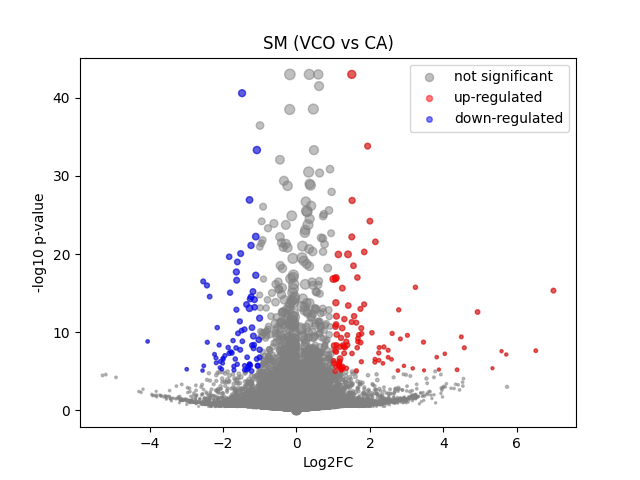

The data file committed next to this chart (first rows):
	gene	expression_1	expression_2	log2FC	-log10 p-val	significant
0	MIR1302-2HG	-4.307367e-09	-6.170012e-09	-2.6657335e-06	7.163	0
1	FAM138A	-4.307367e-09	-6.170012e-09	-2.6657335e-06	7.163	0
2	OR4F5	-4.307367e-09	-6.170012e-09	-2.6657335e-06	7.163	0
3	AL627309.1	0.003688	0.002911	-0.2614	0.08838	0
4	AL627309.3	-4.307367e-09	-6.170012e-09	-2.6657335e-06	7.163	0
5	AL627309.2	-4.307367e-09	-6.170012e-09	-2.6657335e-06	7.163	0
6	AL627309.5	0.05429	0.02693	-0.9854	1.654	0
7	AL627309.4	0.006234	0.001426	-1.576	0.6526	0
8	AP006222.2	-4.307367e-09	-6.170012e-09	-2.6657335e-06	7.163	0
9	AL732372.1	-4.307367e-09	-6.170012e-09	-2.6657335e-06	7.163	0
10	OR4F29	-4.307367e-09	-6.170012e-09	-2.6657335e-06	7.163	0
11	AC114498.1	-4.307367e-09	-6.170012e-09	-2.6657335e-06	7.163	0
12	OR4F16	-4.307367e-09	-6.170012e-09	-2.6657335e-06	7.163	0
13	AL669831.2	-4.307367e-09	0.001165	1.115	0.4979	0
14	LINC01409	0.05649	0.03836	-0.5468	0.7894	0
15	FAM87B	-4.307367e-09	0.0008045	0.8516	0.4979	0
16	LINC01128	0.08746	0.08768	0.003653	0.004629	0
17	LINC00115	0.0162	0.007809	-0.9657	0.7151	0
18	FAM41C	0.006097	0.009715	0.5943	0.3435	0
19	AL645608.6	-4.307367e-09	0.003227	2.08	0.8027	0
20	AL645608.2	0.00118	0.002359	0.6235	0.2462	0
21	AL645608.4	0.001841	-6.170012e-09	-1.507	0.4977	0
22	LINC02593	0.008436	0.007886	-0.08668	0.03645	0
23	SAMD11	0.06974	0.07515	0.1064	0.1321	0
24	NOC2L	0.239	0.2299	-0.05541	0.1404	0
25	KLHL17	0.02626	0.03045	0.2066	0.1746	0
26	PLEKHN1	0.003645	0.007776	0.9181	0.4428	0
27	PERM1	-4.307367e-09	-6.170012e-09	-2.6657335e-06	7.163	0
28	AL645608.7	0.001647	0.03019	3.558	3.471	0
29	HES4	0.4752	0.7813	0.7159	13.04	0
30	ISG15	0.2593	0.3203	0.3034	1.385	0
31	AL645608.1	-4.307367e-09	-6.170012e-09	-2.6657335e-06	7.163	0
32	AGRN	0.129	0.1692	0.3888	1.274	0
33	AL645608.5	-4.307367e-09	-6.170012e-09	-2.6657335e-06	7.163	0
34	AL645608.8	-4.307367e-09	-6.170012e-09	-2.6657335e-06	7.163	0
35	RNF223	-4.307367e-09	-6.170012e-09	-2.6657335e-06	7.163	0
36	C1orf159	0.01643	0.02606	0.6348	0.6382	0
37	AL390719.3	-4.307367e-09	-6.170012e-09	-2.6657335e-06	7.163	0
38	LINC01342	-4.307367e-09	-6.170012e-09	-2.6657335e-06	7.163	0
39	AL390719.2	-4.307367e-09	-6.170012e-09	-2.6657335e-06	7.163	0
40	TTLL10-AS1	-4.307367e-09	-6.170012e-09	-2.6657335e-06	7.163	0
41	TTLL10	-4.307367e-09	-6.170012e-09	-2.6657335e-06	7.163	0
42	TNFRSF18	0.006724	0.001418	-1.675	0.685	0
43	TNFRSF4	-4.307367e-09	0.003125	2.044	0.8019	0
44	SDF4	0.9594	0.8578	-0.1613	2.025	0
45	B3GALT6	0.171	0.211	0.3023	1.083	0
46	C1QTNF12	0.01311	0.01107	-0.2257	0.1322	0
47	AL162741.1	0.00172	0.001205	-0.3027	0.09344	0
48	UBE2J2	0.3134	0.3308	0.07787	0.2595	0
49	LINC01786	0.001301	-6.170012e-09	-1.203	0.4977	0
50	SCNN1D	0.0003317	-6.170012e-09	-0.4133	0.4977	0
51	ACAP3	0.09013	0.164	0.8566	3.992	0
52	PUSL1	0.1328	0.1458	0.1343	0.2912	0
53	INTS11	0.2266	0.206	-0.1365	0.3925	0
54	AL139287.1	0.001576	0.001426	-0.08666	0.02518	0
55	CPTP	0.09649	0.09374	-0.04125	0.05907	0
56	TAS1R3	0.001776	-6.170012e-09	-1.473	0.4977	0
57	DVL1	0.07272	0.07145	-0.02503	0.02981	0
58	MXRA8	0.1904	0.1294	-0.554	2.178	0
59	AURKAIP1	0.8867	1.011	0.1897	2.898	0
... 36,541 more rows
